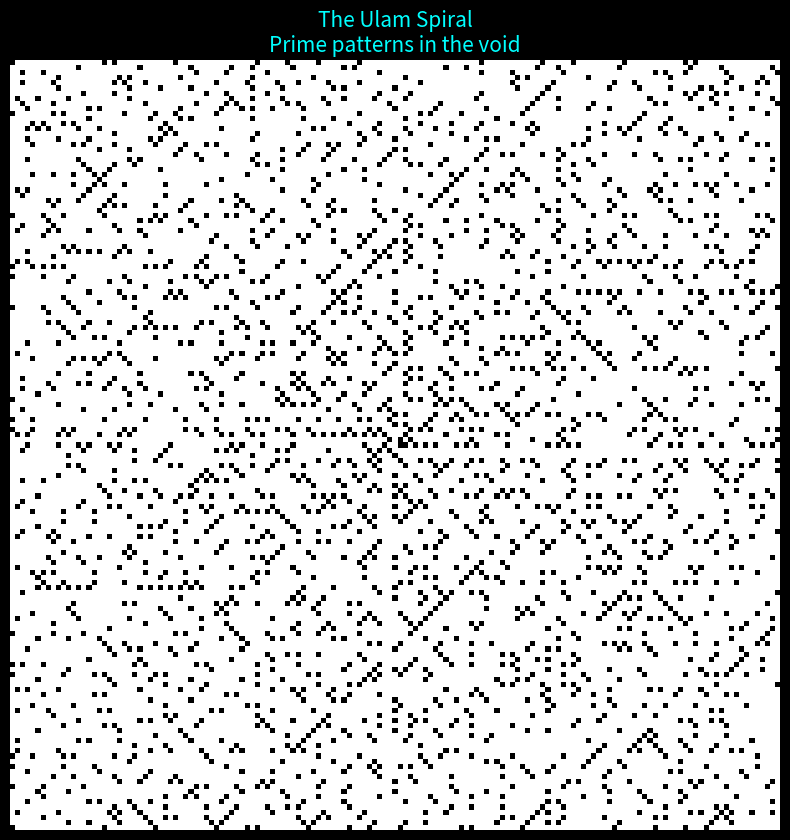

Source code (Python): (Note: this script raises an exception after producing the figure.)
import numpy as np
import matplotlib.pyplot as plt

def is_prime(n):
    if n < 2: return False
    for i in range(2, int(np.sqrt(n)) + 1):
        if n % i == 0: return False
    return True

def generate_ulam(n):
    grid = np.zeros((n, n))
    # Start at the exact center
    x, y = n // 2, n // 2
    
    # Directions: Right, Up, Left, Down
    dx = [1, 0, -1, 0]
    dy = [0, -1, 0, 1]
    
    current_dir = 0
    step_limit = 1
    number = 1
    
    while number <= n**2:
        # Move in the current direction twice for each step_limit size
        # (1,1 , 2,2, 3,3...)
        for _ in range(2):
            for _ in range(step_limit):
                if number <= n**2:
                    if is_prime(number):
                        grid[y, x] = 1
                    
                    # Move to next position
                    x += dx[current_dir]
                    y += dy[current_dir]
                    number += 1
            
            # Turn 90 degrees
            current_dir = (current_dir + 1) % 4
            
        step_limit += 1 # Increase steps after two turns
        
    return grid

# --- Configuration ---
size = 151 # Must be an odd number
spiral = generate_ulam(size)

# --- Visualization ---
plt.figure(figsize=(10, 10), facecolor='black')
plt.imshow(spiral, cmap='gray_r', interpolation='nearest')
plt.axis('off')
plt.title(f"The Ulam Spiral\nPrime patterns in the void", color='cyan', fontsize=15)

plt.savefig('./Probability/ulam_spiral.png', facecolor='black', bbox_inches='tight')
plt.show()
